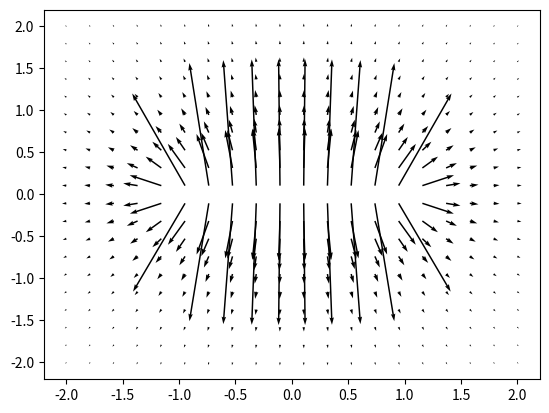

Write the Python code that produced this figure.
import numpy as np
import matplotlib.pyplot as plt

# vacuum permittivity
epsilon = 8.8541878128*10e12

def funE(r,l, dx):
    """
    Function for calculating electric field at point
    :param r: distance from point
    :param l: charge density in 1d
    :param dx: piece of x coordinate
    :return: fun value
    """
    return 1/(4*np.pi*epsilon)*l*dx/r**2

def calculate_distance(x1,y1,x2,y2):
    """
    calculetes distance in 2D between two points
    :param x1: x coordinate of first point
    :param y1: y coordinate of first point
    :param x2: x coordinate of second point
    :param y2: y coordinate of second point
    :return: distance between points
    """
    return np.sqrt((x1-x2)**2+(y1-y2)**2)

def calculate_electric_field(L,Q,gaps,x,y):
    """
    Calculate electric field at given point from charged rod. Returns electric field for x and y direction
    separately.
    :param L: length of the rod
    :param Q: charge
    :param gaps: number of gaps to calculate
    :param x: x coordinate of point
    :param y: y coordinate of point
    :return: electric field in x and y direction
    """
    # calculating parameters needed
    # charge density in 1d
    l=Q/L
    xx = np.linspace(-2/L, 2/L, gaps)
    yy = np.zeros(len(xx))
    dx = xx[1]-xx[0]
    Ey = 0;
    Ex = 0
    # looping through L with dx
    for i in range(len(xx)-1):
        r = calculate_distance(x,y,xx[i]+dx/2,yy[i]+dx/2)
        # formulas for x and y coordinates are simply cos(theta) and sin(theta) for the point compared to dx
        Ey = Ey + funE(r, l, dx)*y/r
        Ex = Ex + funE(r, l, dx)*(x-xx[i]-dx/2)/r
    return Ex, Ey

def from_x_y_to_E(Ex, Ey):
    """
    calculate magnitude of electric field from x and y components
    :param Ex: Electric field in x direction
    :param Ey: Electric field in y direction
    :return: Electric field
    """
    return np.sqrt(Ex**2+Ey**2)

def analytical_fun(L,Q,d):
    """
    analytically calculates electric field when y=0
    :param L: length of the rod
    :param Q: electric charge
    :param d: distance from end of the rod
    :return: Electic field
    """
    l=Q/L
    return l/(4*np.pi*epsilon)*(1/d-1/(d+L))

def vector_map_electric_field():
    """
    plot vectors of electric field at given grid points
    """
    x = np.linspace(-2,2,20)
    y = np.linspace(-2,2,20)
    X, Y = np.meshgrid(x,y)
    u, v = calculate_electric_field(2, 1.6 * 10e-19, 1000, X, Y)

    # creating new figure
    fig1d = plt.quiver(X, Y, u, v)
    plt.show()

def main():
    Ex, Ey = calculate_electric_field(2, 1.6 * 10e-19, 1000, 5, 0)
    print("numerical at (5,0):  ", from_x_y_to_E(Ex, Ey))
    print("analytical at (5,0): ", analytical_fun(2,1.6*10e-19,4))
    vector_map_electric_field()

if __name__ == "__main__":
    main()